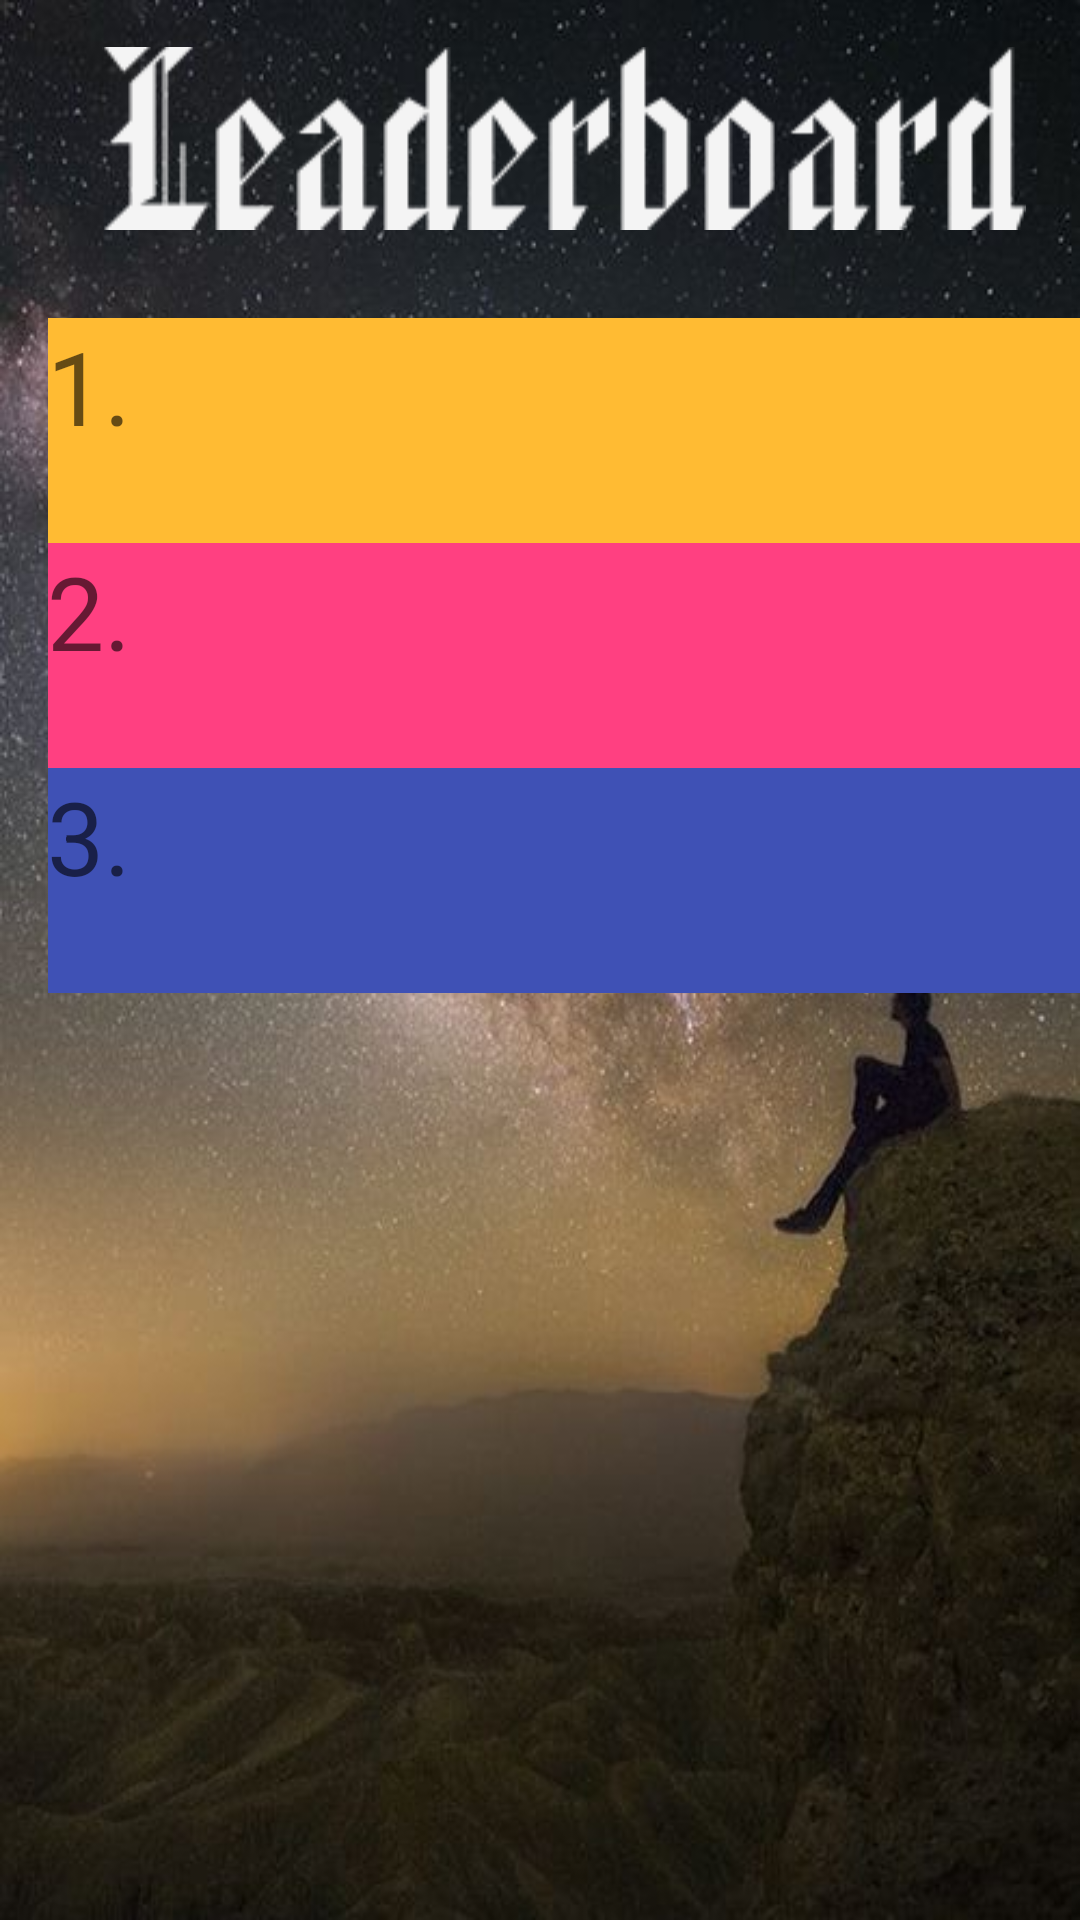

Produce the Android XML layout that renders to this screen, including the resource entries it uses.
<!-- AndroidManifest.xml: application theme AppTheme -->
<!-- res/layout/tab2_fragment.xml -->
<?xml version="1.0" encoding="utf-8"?>
<android.support.v4.widget.NestedScrollView xmlns:android="http://schemas.android.com/apk/res/android"
    xmlns:app="http://schemas.android.com/apk/res-auto"
    xmlns:tools="http://schemas.android.com/tools"
    android:id="@+id/activity_highest_score1"
    android:layout_width="match_parent"
    android:layout_height="match_parent"
    android:background="@drawable/backg"
    android:paddingBottom="@dimen/activity_vertical_margin"
    android:paddingLeft="16dp"
    android:paddingRight="@dimen/activity_horizontal_margin"
    android:paddingTop="@dimen/activity_vertical_margin"
    >

    <LinearLayout
        android:orientation="vertical"
        android:layout_width="match_parent"
        android:layout_height="match_parent"
        android:layout_marginTop="10dp"
        android:layout_alignParentTop="true"
        android:layout_alignParentLeft="true"
        android:layout_alignParentStart="true">

        <ImageView android:src="@drawable/leaderboard"
            android:layout_width="wrap_content"
            android:layout_height="72dp"
            android:layout_marginBottom="24dp"
            android:layout_gravity="center_horizontal" />
        <TextView
            android:text="1."
            android:layout_width="match_parent"
            android:layout_height="75dp"
            android:id="@+id/first"
            android:background="@android:color/holo_orange_light"
            android:padding="@dimen/activity_vertical_margin"
            android:textAppearance="@style/TextAppearance.AppCompat.Display1" />

        <TextView
            android:text="2."
            android:layout_width="match_parent"
            android:layout_height="75dp"
            android:padding="@dimen/activity_vertical_margin"
            android:background="@color/colorAccent"
            android:id="@+id/second"
            android:textAppearance="@style/TextAppearance.AppCompat.Display1" />
        <TextView
            android:text="3."
            android:layout_width="match_parent"
            android:layout_height="75dp"
            android:padding="@dimen/activity_vertical_margin"
            android:background="@color/colorPrimary"
            android:id="@+id/third"
            android:textAppearance="@style/TextAppearance.AppCompat.Display1" />
        <TextView
            android:layout_width="match_parent"
            android:layout_height="40dp" />



    </LinearLayout>
</android.support.v4.widget.NestedScrollView>
<!-- resources referenced by this layout -->
<resources>
  <color name="colorAccent">#FF4081</color>
  <color name="colorPrimary">#3F51B5</color>
  <!-- drawable backg: jpg bitmap (drawable, 58299 bytes) -->
  <!-- drawable leaderboard: png bitmap (drawable, 3032 bytes) -->
  <style name="AppTheme" parent="Theme.AppCompat.Light.NoActionBar">
          
          <item name="colorPrimary">@color/colorPrimary</item>
          <item name="colorPrimaryDark">@color/colorPrimaryDark</item>
          <item name="colorAccent">@color/colorAccent</item>
          <item name="colorControlNormal">#ffffff</item>
          <item name="colorButtonNormal">@color/colorButtonNormal</item>
          <item name="colorControlActivated">#53c39a</item>
      </style>
  <color name="colorPrimaryDark">#303F9F</color>
  <color name="colorButtonNormal">#009688</color>
</resources>
